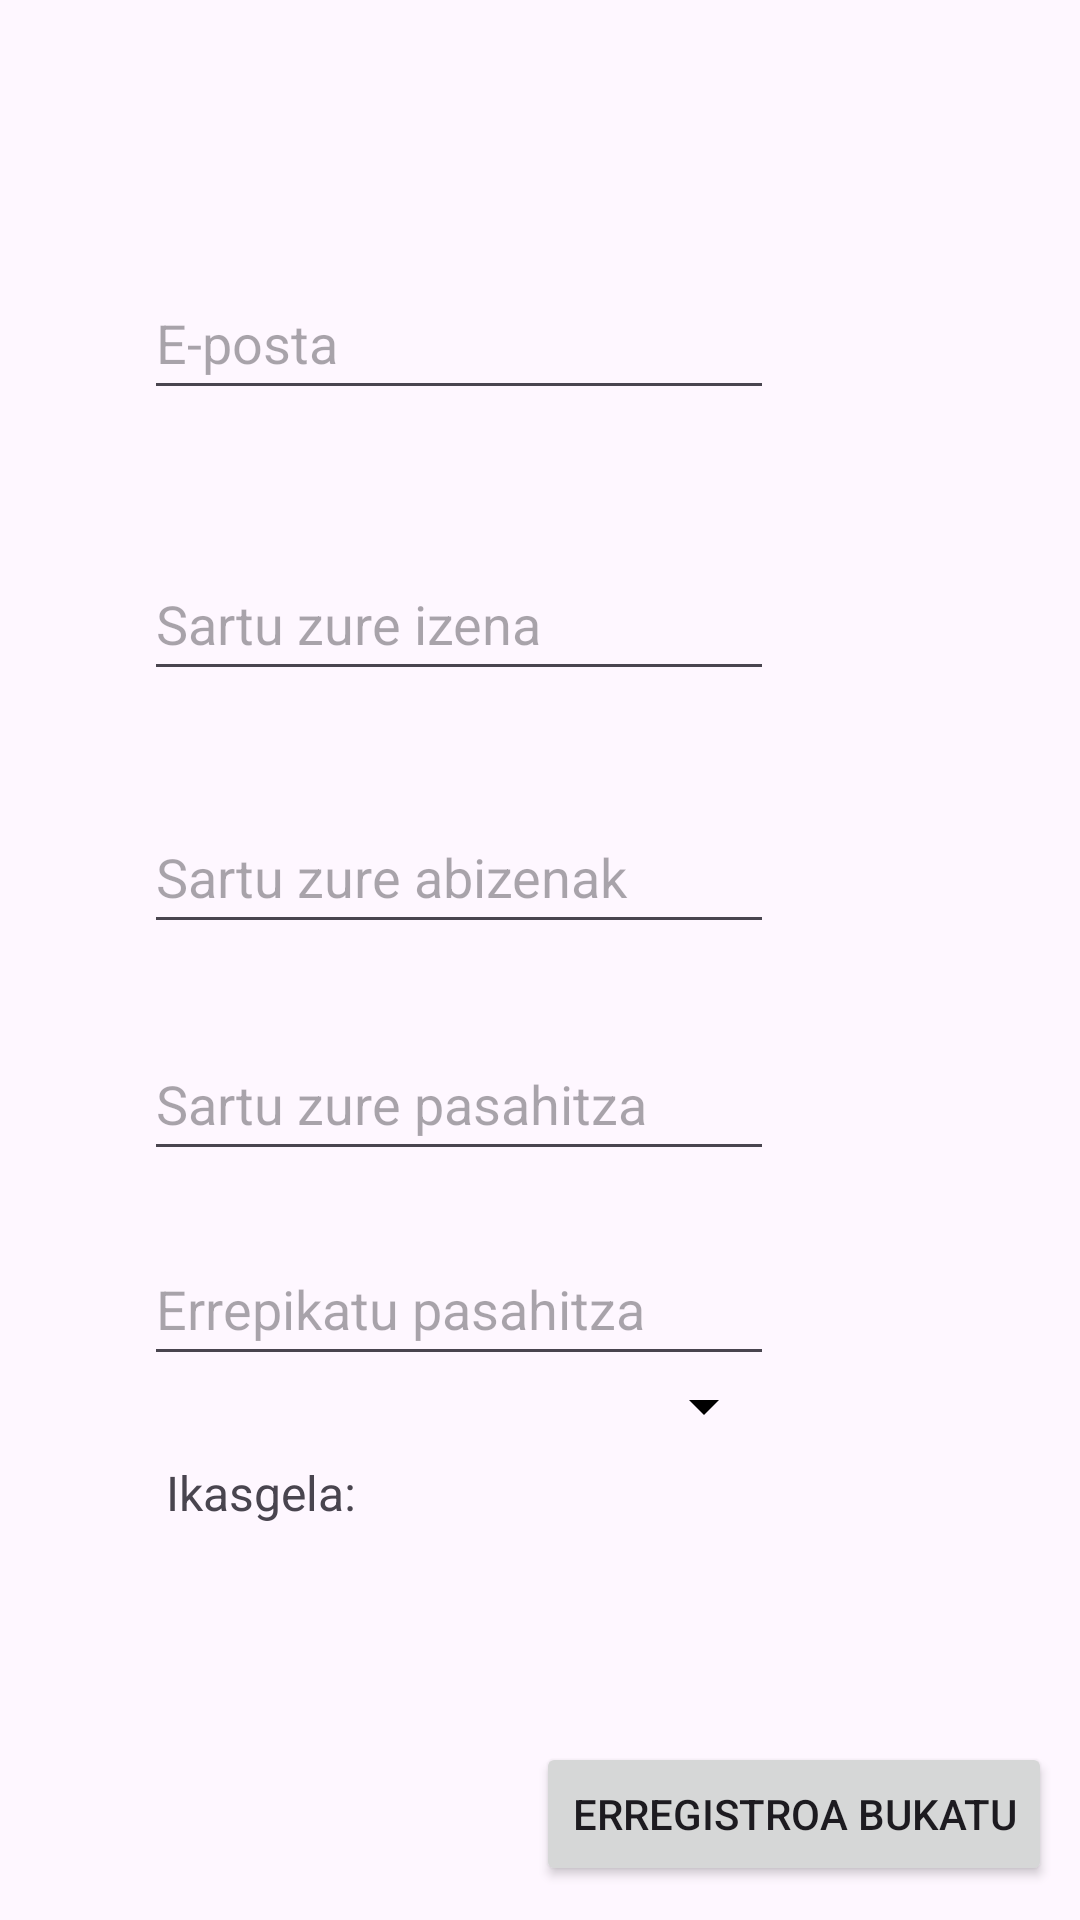

Reconstruct the res/layout file that produces this screen, plus the resources it refers to.
<!-- AndroidManifest.xml: application theme Theme.LaudioSarean -->
<!-- res/layout/activity_erregistroa.xml -->
<?xml version="1.0" encoding="utf-8"?>
<androidx.constraintlayout.widget.ConstraintLayout xmlns:android="http://schemas.android.com/apk/res/android"
    xmlns:app="http://schemas.android.com/apk/res-auto"
    xmlns:tools="http://schemas.android.com/tools"
    android:layout_width="match_parent"
    android:layout_height="match_parent"
    tools:context=".Erregistroa">

    <EditText
        android:id="@+id/etEposta"
        android:layout_width="wrap_content"
        android:layout_height="wrap_content"
        android:ems="10"
        android:hint="@string/eposta"
        android:inputType="textEmailAddress"
        android:minHeight="48sp"
        app:layout_constraintBottom_toBottomOf="parent"
        app:layout_constraintEnd_toEndOf="parent"
        app:layout_constraintHorizontal_bias="0.32"
        app:layout_constraintStart_toStartOf="parent"
        app:layout_constraintTop_toTopOf="parent"
        app:layout_constraintVertical_bias="0.15"
        tools:ignore="Autofill,TextContrastCheck" />

    <EditText
        android:id="@+id/etIzena"
        android:layout_width="wrap_content"
        android:layout_height="wrap_content"
        android:ems="10"
        android:hint="@string/izena"
        android:inputType="textPersonName"
        android:minHeight="48sp"
        app:layout_constraintBottom_toBottomOf="parent"
        app:layout_constraintEnd_toEndOf="parent"
        app:layout_constraintHorizontal_bias="0.32"
        app:layout_constraintStart_toStartOf="parent"
        app:layout_constraintTop_toBottomOf="@+id/etEposta"
        app:layout_constraintVertical_bias="0.1"
        tools:ignore="Autofill,TextContrastCheck" />

    <EditText
        android:id="@+id/etAbizena"
        android:layout_width="wrap_content"
        android:layout_height="wrap_content"
        android:ems="10"
        android:hint="@string/abizenak"
        android:inputType="textPersonName"
        android:minHeight="48sp"
        app:layout_constraintBottom_toBottomOf="parent"
        app:layout_constraintEnd_toEndOf="parent"
        app:layout_constraintHorizontal_bias="0.32"
        app:layout_constraintStart_toStartOf="parent"
        app:layout_constraintTop_toBottomOf="@+id/etIzena"
        app:layout_constraintVertical_bias="0.1"
        tools:ignore="Autofill,TextContrastCheck" />

    <EditText
        android:id="@+id/etPasahitza1"
        android:layout_width="wrap_content"
        android:layout_height="wrap_content"
        android:ems="10"
        android:hint="@string/pasahitza1"
        android:inputType="textPassword"
        android:minHeight="48sp"
        app:layout_constraintBottom_toBottomOf="parent"
        app:layout_constraintEnd_toEndOf="parent"
        app:layout_constraintHorizontal_bias="0.32"
        app:layout_constraintStart_toStartOf="parent"
        app:layout_constraintTop_toBottomOf="@+id/etAbizena"
        app:layout_constraintVertical_bias="0.1"
        tools:ignore="Autofill,TextContrastCheck" />

    <EditText
        android:id="@+id/etPasahitza2"
        android:layout_width="wrap_content"
        android:layout_height="wrap_content"
        android:ems="10"
        android:hint="@string/pasahitza2"
        android:inputType="textPassword"
        android:minHeight="48sp"
        app:layout_constraintBottom_toBottomOf="parent"
        app:layout_constraintEnd_toEndOf="parent"
        app:layout_constraintHorizontal_bias="0.32"
        app:layout_constraintStart_toStartOf="parent"
        app:layout_constraintTop_toBottomOf="@+id/etPasahitza1"
        app:layout_constraintVertical_bias="0.1"
        tools:ignore="Autofill,TextContrastCheck" />

    <TextView
        android:id="@+id/textView4"
        android:layout_width="wrap_content"
        android:layout_height="wrap_content"
        android:text="Ikasgela:"
        android:textSize="16sp"
        app:layout_constraintBottom_toBottomOf="parent"
        app:layout_constraintEnd_toEndOf="parent"
        app:layout_constraintHorizontal_bias="0.186"
        app:layout_constraintStart_toStartOf="parent"
        app:layout_constraintTop_toBottomOf="@+id/etPasahitza2"
        app:layout_constraintVertical_bias="0.176" />

    <Spinner
        android:id="@+id/spinnerKlasea"
        android:layout_width="132sp"
        android:layout_height="49sp"
        android:backgroundTint="@color/black"
        android:minHeight="48sp"
        app:layout_constraintBottom_toBottomOf="parent"
        app:layout_constraintEnd_toEndOf="parent"
        app:layout_constraintHorizontal_bias="0.072"
        app:layout_constraintStart_toEndOf="@+id/textView4"
        app:layout_constraintTop_toTopOf="parent"
        app:layout_constraintVertical_bias="0.752" />

    <Button
        android:id="@+id/btnErregistratu"
        android:layout_width="wrap_content"
        android:layout_height="wrap_content"
        android:text="@string/erregistratu"
        app:layout_constraintBottom_toBottomOf="parent"
        app:layout_constraintEnd_toEndOf="parent"
        app:layout_constraintHorizontal_bias="0.95"
        app:layout_constraintStart_toStartOf="parent"
        app:layout_constraintTop_toBottomOf="@+id/spinnerKlasea"
        app:layout_constraintVertical_bias="0.884" />


</androidx.constraintlayout.widget.ConstraintLayout>
<!-- resources referenced by this layout -->
<resources>
  <color name="black">#FF000000</color>
  <string name="abizenak">Sartu zure abizenak</string>
  <string name="eposta">E-posta</string>
  <string name="erregistratu">Erregistroa bukatu</string>
  <string name="izena">Sartu zure izena</string>
  <string name="pasahitza1">Sartu zure pasahitza</string>
  <string name="pasahitza2">Errepikatu pasahitza</string>
  <style name="Theme.LaudioSarean" parent="Base.Theme.LaudioSarean" />
  <style name="Base.Theme.LaudioSarean" parent="Theme.Material3.DayNight.NoActionBar">
          
          
          
          <item name="colorPrimary">@color/green_normal</item>
          <item name="colorPrimaryVariant">@color/green_dark</item>
          <item name="colorOnPrimary">@color/white</item>
          
          <item name="colorSecondary">@color/teal_200</item>
          <item name="colorSecondaryVariant">@color/teal_700</item>
          <item name="colorOnSecondary">@color/black</item>
  
          <item name="android:statusBarColor">@color/white</item>
          <item name="android:windowLightStatusBar">true</item>
      </style>
  <color name="green_normal">#044a42</color>
  <color name="green_dark">#062925</color>
  <color name="white">#FFFFFFFF</color>
  <color name="teal_200">#FF03DAC5</color>
  <color name="teal_700">#FF018786</color>
</resources>
